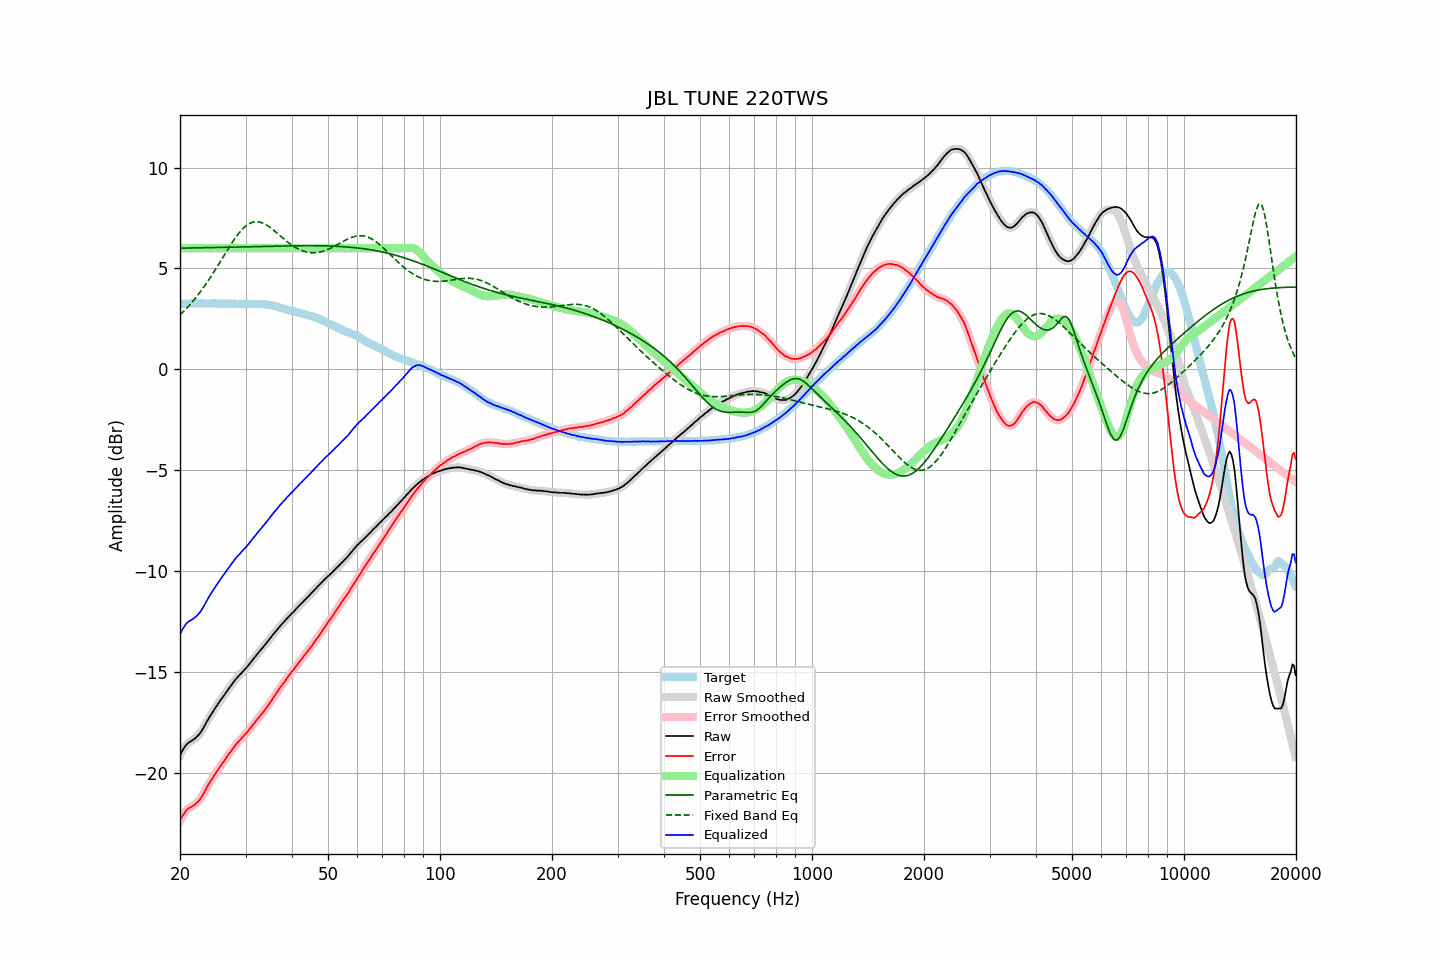

Data behind this chart, as committed beside it:
frequency, raw, error, smoothed, error_smoothed, equalization, parametric_eq, fixed_band_eq, equalized_raw, equalized_smoothed, target
20.00, -19.13, -22.37, -19.13, -22.38, 6.00, 6.00, 2.70, -13.13, -13.13, 3.24
20.20, -18.97, -22.21, -18.97, -22.21, 6.00, 6.00, 2.77, -12.97, -12.97, 3.24
20.40, -18.83, -22.08, -18.83, -22.07, 6.00, 6.01, 2.85, -12.83, -12.83, 3.25
20.61, -18.70, -21.95, -18.70, -21.95, 6.00, 6.01, 2.93, -12.70, -12.70, 3.25
20.81, -18.60, -21.85, -18.60, -21.85, 6.00, 6.01, 3.02, -12.60, -12.60, 3.25
21.02, -18.52, -21.77, -18.53, -21.78, 6.00, 6.01, 3.10, -12.52, -12.53, 3.25
21.23, -18.47, -21.73, -18.47, -21.73, 6.00, 6.01, 3.19, -12.47, -12.47, 3.26
21.44, -18.42, -21.69, -18.42, -21.68, 6.00, 6.01, 3.28, -12.42, -12.42, 3.27
21.66, -18.37, -21.64, -18.37, -21.64, 6.00, 6.01, 3.37, -12.37, -12.37, 3.27
21.87, -18.31, -21.59, -18.31, -21.59, 6.00, 6.02, 3.47, -12.31, -12.31, 3.28
22.09, -18.25, -21.52, -18.25, -21.52, 6.00, 6.02, 3.57, -12.25, -12.25, 3.27
22.31, -18.17, -21.45, -18.17, -21.44, 6.00, 6.02, 3.67, -12.17, -12.17, 3.28
22.54, -18.08, -21.35, -18.08, -21.35, 6.00, 6.02, 3.77, -12.08, -12.08, 3.27
22.76, -17.98, -21.26, -17.98, -21.25, 6.00, 6.02, 3.88, -11.98, -11.98, 3.27
22.99, -17.85, -21.13, -17.85, -21.12, 6.00, 6.02, 3.99, -11.85, -11.85, 3.27
23.22, -17.71, -20.98, -17.71, -20.98, 6.00, 6.02, 4.10, -11.71, -11.71, 3.26
23.45, -17.57, -20.83, -17.57, -20.83, 6.00, 6.03, 4.21, -11.57, -11.57, 3.26
23.69, -17.42, -20.69, -17.42, -20.68, 6.00, 6.03, 4.33, -11.42, -11.42, 3.26
23.92, -17.28, -20.54, -17.28, -20.55, 6.00, 6.03, 4.45, -11.28, -11.28, 3.26
24.16, -17.15, -20.41, -17.15, -20.42, 6.00, 6.03, 4.57, -11.15, -11.15, 3.26
24.40, -17.03, -20.30, -17.03, -20.29, 6.00, 6.03, 4.69, -11.03, -11.03, 3.27
24.65, -16.90, -20.17, -16.90, -20.17, 6.00, 6.03, 4.82, -10.90, -10.90, 3.27
24.89, -16.78, -20.05, -16.78, -20.05, 6.00, 6.04, 4.94, -10.78, -10.78, 3.27
25.14, -16.66, -19.92, -16.66, -19.92, 6.00, 6.04, 5.07, -10.66, -10.66, 3.26
25.39, -16.54, -19.79, -16.54, -19.79, 6.00, 6.04, 5.20, -10.54, -10.54, 3.26
25.65, -16.42, -19.68, -16.42, -19.68, 6.00, 6.04, 5.33, -10.42, -10.42, 3.25
25.91, -16.31, -19.57, -16.31, -19.57, 6.00, 6.04, 5.46, -10.31, -10.31, 3.25
26.16, -16.20, -19.46, -16.20, -19.46, 6.00, 6.05, 5.59, -10.20, -10.20, 3.26
26.43, -16.09, -19.35, -16.09, -19.35, 6.00, 6.05, 5.72, -10.09, -10.09, 3.26
26.69, -15.97, -19.22, -15.98, -19.23, 6.00, 6.05, 5.85, -9.97, -9.98, 3.25
26.96, -15.86, -19.11, -15.86, -19.11, 6.00, 6.05, 5.98, -9.86, -9.86, 3.25
27.23, -15.75, -19.00, -15.75, -19.00, 6.00, 6.05, 6.11, -9.75, -9.75, 3.25
27.50, -15.64, -18.89, -15.64, -18.89, 6.00, 6.05, 6.23, -9.64, -9.64, 3.25
27.77, -15.53, -18.78, -15.53, -18.78, 6.00, 6.06, 6.35, -9.53, -9.53, 3.25
28.05, -15.43, -18.68, -15.43, -18.68, 6.00, 6.06, 6.47, -9.43, -9.43, 3.25
28.33, -15.33, -18.57, -15.33, -18.58, 6.00, 6.06, 6.58, -9.33, -9.33, 3.24
28.62, -15.24, -18.48, -15.24, -18.49, 6.00, 6.06, 6.68, -9.24, -9.24, 3.24
28.90, -15.15, -18.40, -15.16, -18.40, 6.00, 6.06, 6.78, -9.15, -9.16, 3.25
29.19, -15.07, -18.32, -15.07, -18.31, 6.00, 6.07, 6.88, -9.07, -9.07, 3.25
29.48, -14.99, -18.23, -14.98, -18.23, 6.00, 6.07, 6.96, -8.99, -8.98, 3.23
29.78, -14.89, -18.13, -14.90, -18.14, 6.00, 6.07, 7.04, -8.89, -8.90, 3.23
30.08, -14.81, -18.05, -14.81, -18.05, 6.00, 6.07, 7.10, -8.81, -8.81, 3.24
30.38, -14.72, -17.95, -14.72, -17.95, 6.00, 6.07, 7.17, -8.72, -8.72, 3.23
30.68, -14.62, -17.86, -14.62, -17.86, 6.00, 6.08, 7.21, -8.62, -8.62, 3.24
30.99, -14.52, -17.76, -14.52, -17.76, 6.00, 6.08, 7.26, -8.52, -8.52, 3.24
31.30, -14.42, -17.66, -14.42, -17.66, 6.00, 6.08, 7.28, -8.42, -8.42, 3.23
31.61, -14.32, -17.56, -14.32, -17.56, 6.00, 6.08, 7.31, -8.32, -8.32, 3.24
31.93, -14.22, -17.45, -14.22, -17.46, 6.00, 6.08, 7.31, -8.22, -8.22, 3.23
32.24, -14.12, -17.36, -14.12, -17.36, 6.00, 6.09, 7.32, -8.12, -8.12, 3.24
32.57, -14.02, -17.26, -14.02, -17.26, 6.00, 6.09, 7.31, -8.02, -8.02, 3.23
32.89, -13.93, -17.16, -13.93, -17.16, 6.00, 6.09, 7.29, -7.93, -7.93, 3.23
33.22, -13.83, -17.06, -13.83, -17.06, 6.00, 6.09, 7.26, -7.83, -7.83, 3.23
33.55, -13.74, -16.97, -13.74, -16.96, 6.00, 6.09, 7.23, -7.74, -7.74, 3.23
33.89, -13.64, -16.86, -13.64, -16.86, 6.00, 6.10, 7.19, -7.64, -7.64, 3.22
34.23, -13.54, -16.75, -13.54, -16.75, 6.00, 6.10, 7.14, -7.54, -7.54, 3.21
34.57, -13.44, -16.64, -13.44, -16.64, 6.00, 6.10, 7.09, -7.44, -7.44, 3.20
34.92, -13.34, -16.53, -13.34, -16.52, 6.00, 6.10, 7.03, -7.34, -7.34, 3.18
35.27, -13.23, -16.41, -13.24, -16.41, 6.00, 6.10, 6.97, -7.23, -7.24, 3.18
35.62, -13.13, -16.28, -13.13, -16.29, 6.00, 6.10, 6.91, -7.13, -7.13, 3.15
35.97, -13.04, -16.17, -13.04, -16.17, 6.00, 6.11, 6.84, -7.04, -7.04, 3.13
... 635 more rows
